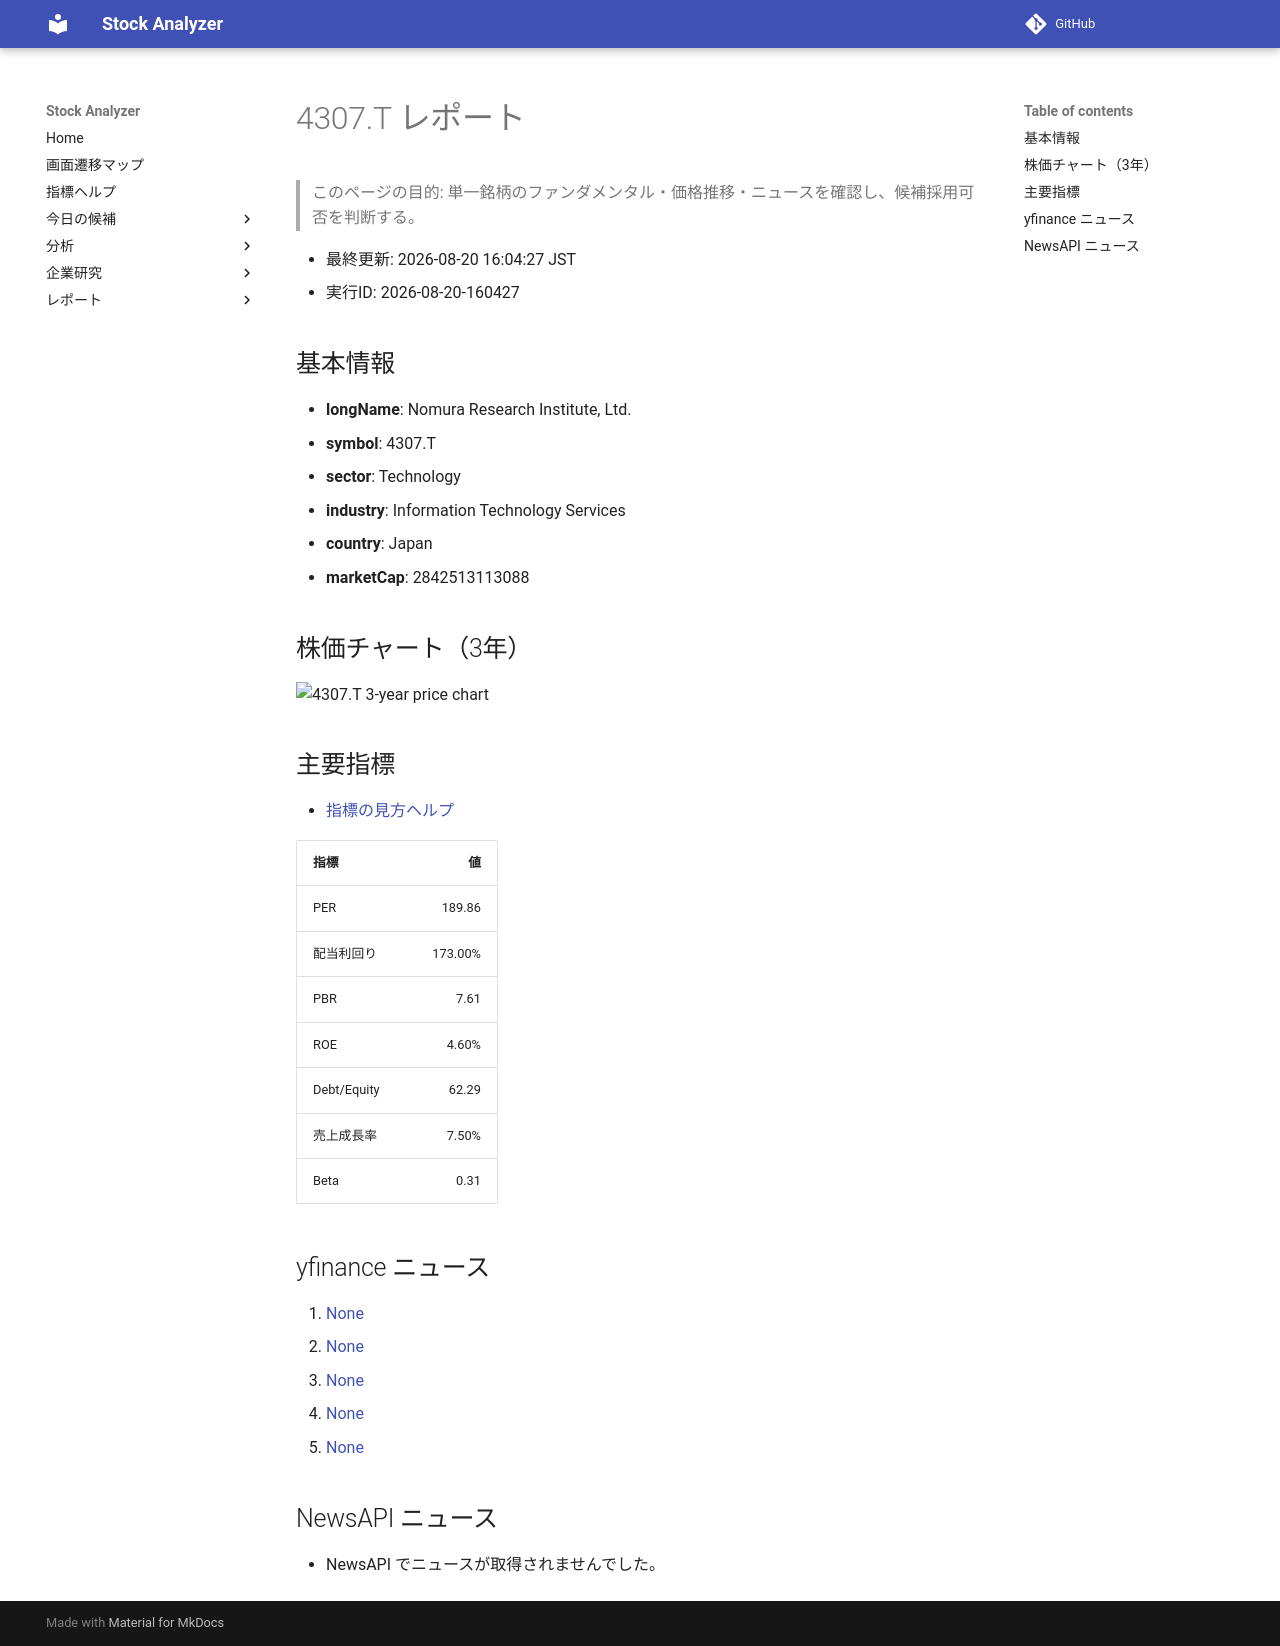

repository: Yumi-note/Making-APP · page: stocks/2026-08-20/160427/4307_T/index.html · generator: mkdocs

# 4307.T レポート

> このページの目的: 単一銘柄のファンダメンタル・価格推移・ニュースを確認し、候補採用可否を判断する。

- 最終更新: 2026-08-20 16:04:27 JST
- 実行ID: 2026-08-20-160427

## 基本情報

- **longName**: Nomura Research Institute, Ltd.
- **symbol**: 4307.T
- **sector**: Technology
- **industry**: Information Technology Services
- **country**: Japan
- **marketCap**: 2842513113088

## 株価チャート（3年）

![4307.T 3-year price chart](4307_T_3y.png)

## 主要指標

- [指標の見方ヘルプ](../../../../indicators.md)

| 指標 | 値 |
|---|---:|
| PER | 189.86 |
| 配当利回り | 173.00% |
| PBR | 7.61 |
| ROE | 4.60% |
| Debt/Equity | 62.29 |
| 売上成長率 | 7.50% |
| Beta | 0.31 |

## yfinance ニュース

1. [None](None)
2. [None](None)
3. [None](None)
4. [None](None)
5. [None](None)

## NewsAPI ニュース

- NewsAPI でニュースが取得されませんでした。
